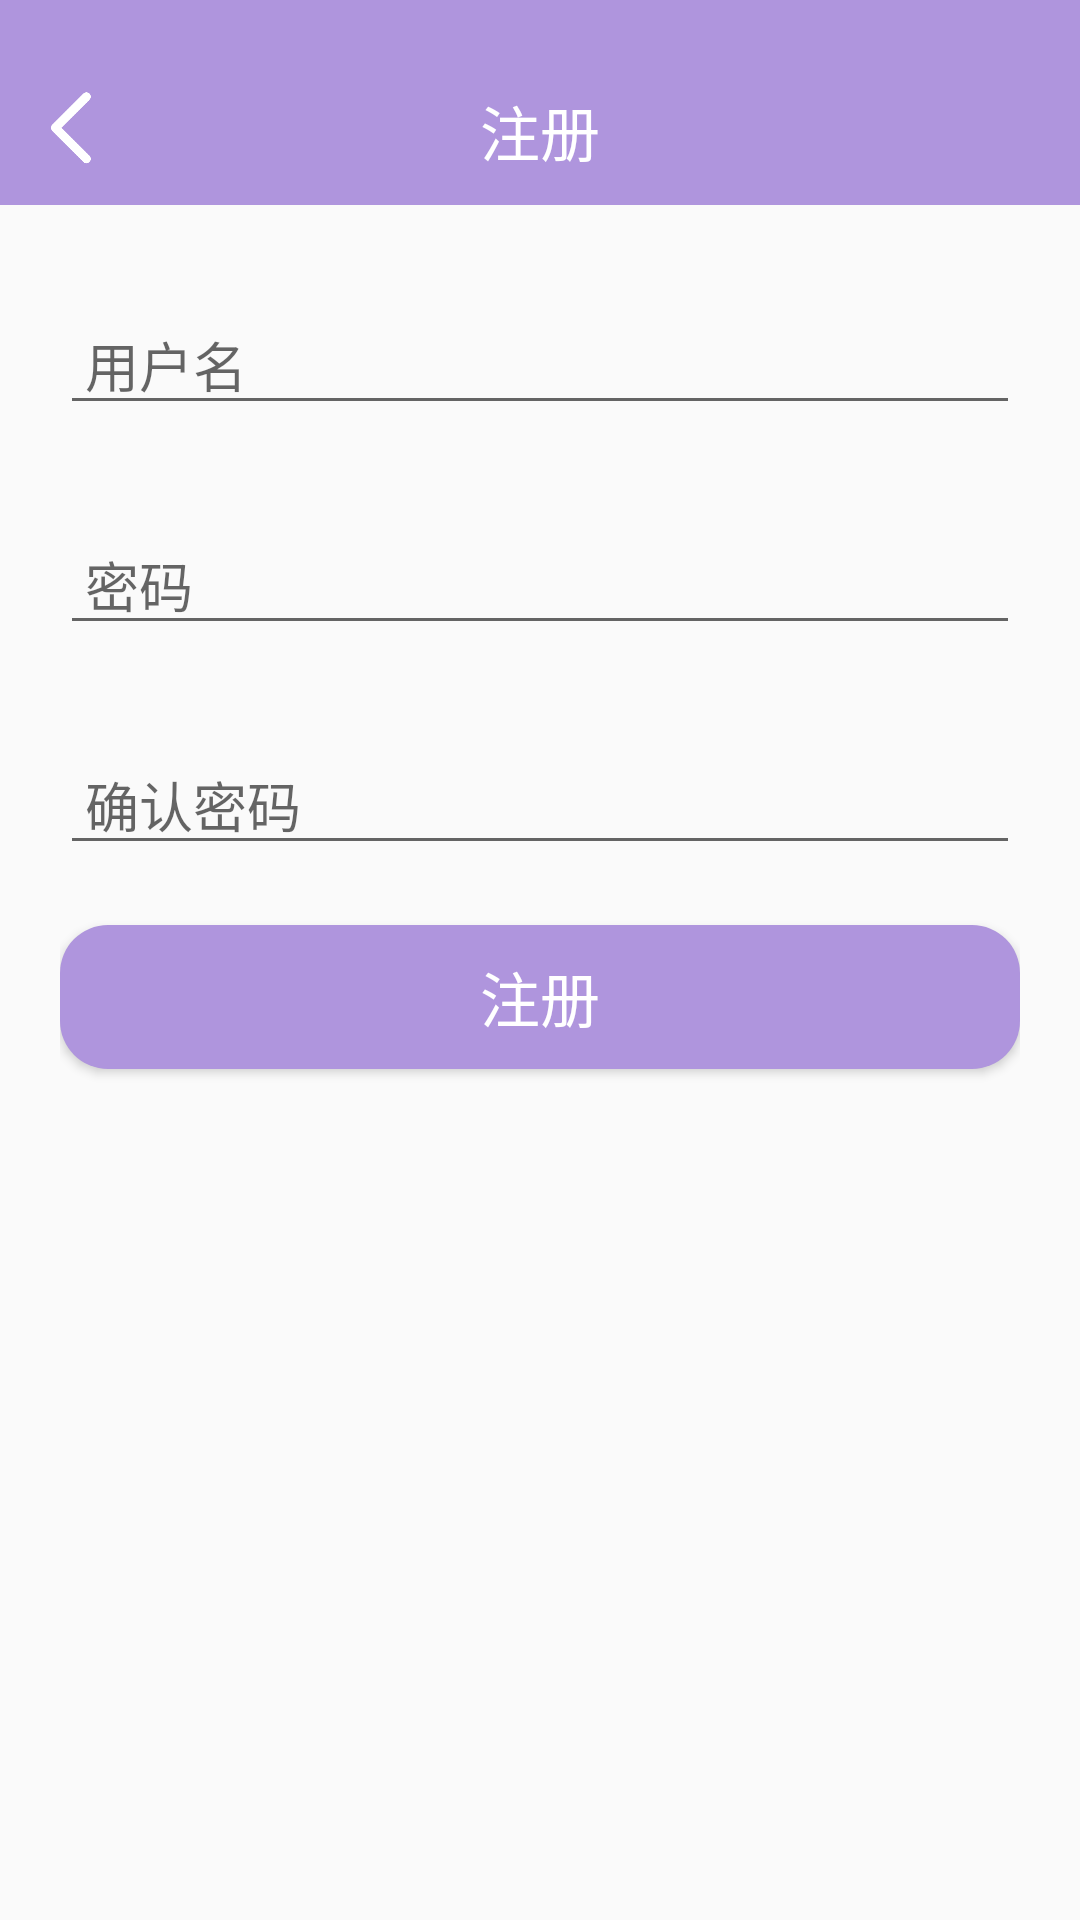

Android layout source for this screen:
<!-- AndroidManifest.xml: application theme Theme.AppCompat.Light.NoActionBar -->
<!-- res/layout/activity_register.xml -->
<?xml version="1.0" encoding="utf-8"?>

<RelativeLayout xmlns:android="http://schemas.android.com/apk/res/android"
    android:layout_width="match_parent"
    android:layout_height="match_parent"
    android:orientation="vertical"
    android:paddingBottom="12dp">

    <TextView
        android:id="@+id/tv_register_task_bar"
        android:layout_width="match_parent"
        android:layout_height="wrap_content"
        android:layout_alignParentStart="true"
        android:background="@color/app_theme_color" />

    <RelativeLayout
        android:id="@+id/rl_register_top"
        android:layout_width="match_parent"
        android:layout_height="wrap_content"
        android:layout_below="@id/tv_register_task_bar"
        android:background="@color/app_theme_color"
        android:padding="10dp">

        <ImageView
            android:id="@+id/register_back"
            android:layout_width="27dp"
            android:layout_height="27dp"
            android:background="@drawable/ic_back" />

        <TextView
            android:layout_width="wrap_content"
            android:layout_height="wrap_content"
            android:layout_centerInParent="true"
            android:text="注册"
            android:textColor="@color/app_white"
            android:textSize="20sp" />

    </RelativeLayout>

    <LinearLayout
        android:layout_width="match_parent"
        android:layout_height="wrap_content"
        android:layout_below="@id/rl_register_top"
        android:orientation="vertical"
        android:padding="20dp">

        <EditText
            android:id="@+id/et_register_name"
            android:layout_width="match_parent"
            android:layout_height="wrap_content"
            android:hint=" 用户名"
            android:paddingTop="20dp"
            android:singleLine="true"
            android:textCursorDrawable="@drawable/bg_text_cursor_shape_theme_color" />

        <TextView
            android:layout_width="match_parent"
            android:layout_height="20dp" />

        <EditText
            android:id="@+id/et_register_password"
            android:layout_width="match_parent"
            android:layout_height="wrap_content"
            android:hint=" 密码"
            android:inputType="textPassword"
            android:paddingTop="20dp"
            android:password="true"
            android:singleLine="true"
            android:textCursorDrawable="@drawable/bg_text_cursor_shape_theme_color" />

        <TextView
            android:layout_width="match_parent"
            android:layout_height="20dp" />

        <EditText
            android:id="@+id/et_register_repassword"
            android:layout_width="match_parent"
            android:layout_height="wrap_content"
            android:hint=" 确认密码"
            android:inputType="textPassword"
            android:paddingTop="20dp"
            android:password="true"
            android:singleLine="true"
            android:textCursorDrawable="@drawable/bg_text_cursor_shape_theme_color" />

        <TextView
            android:layout_width="match_parent"
            android:layout_height="20dp" />

        <Button
            android:id="@+id/btn_register_register"
            android:layout_width="match_parent"
            android:layout_height="wrap_content"
            android:background="@drawable/bg_button_shape_purple"
            android:gravity="center"
            android:text="注册"
            android:textColor="@color/app_white"
            android:textSize="20sp" />

        <TextView
            android:layout_width="match_parent"
            android:layout_height="20dp" />

    </LinearLayout>
</RelativeLayout>
<!-- resources referenced by this layout -->
<resources>
  <color name="app_theme_color">#AF95DD</color>
  <color name="app_white">#FFFFFFFF</color>
  <!-- drawable bg_button_shape_purple (drawable) -->
  <?xml version="1.0" encoding="utf-8"?>
  
  <shape xmlns:android="http://schemas.android.com/apk/res/android"
      android:shape="rectangle">
      <solid android:color="@color/app_theme_color" />
      <corners android:radius="16dp" />
  </shape>
  <!-- drawable bg_text_cursor_shape_theme_color (drawable) -->
  <?xml version="1.0" encoding="utf-8"?>
  
  <shape xmlns:android="http://schemas.android.com/apk/res/android">
      <solid android:color="@color/app_theme_color" />
      <size android:width="2dp" />
  </shape>
  <!-- drawable ic_back: png bitmap (drawable, 3727 bytes) -->
</resources>
